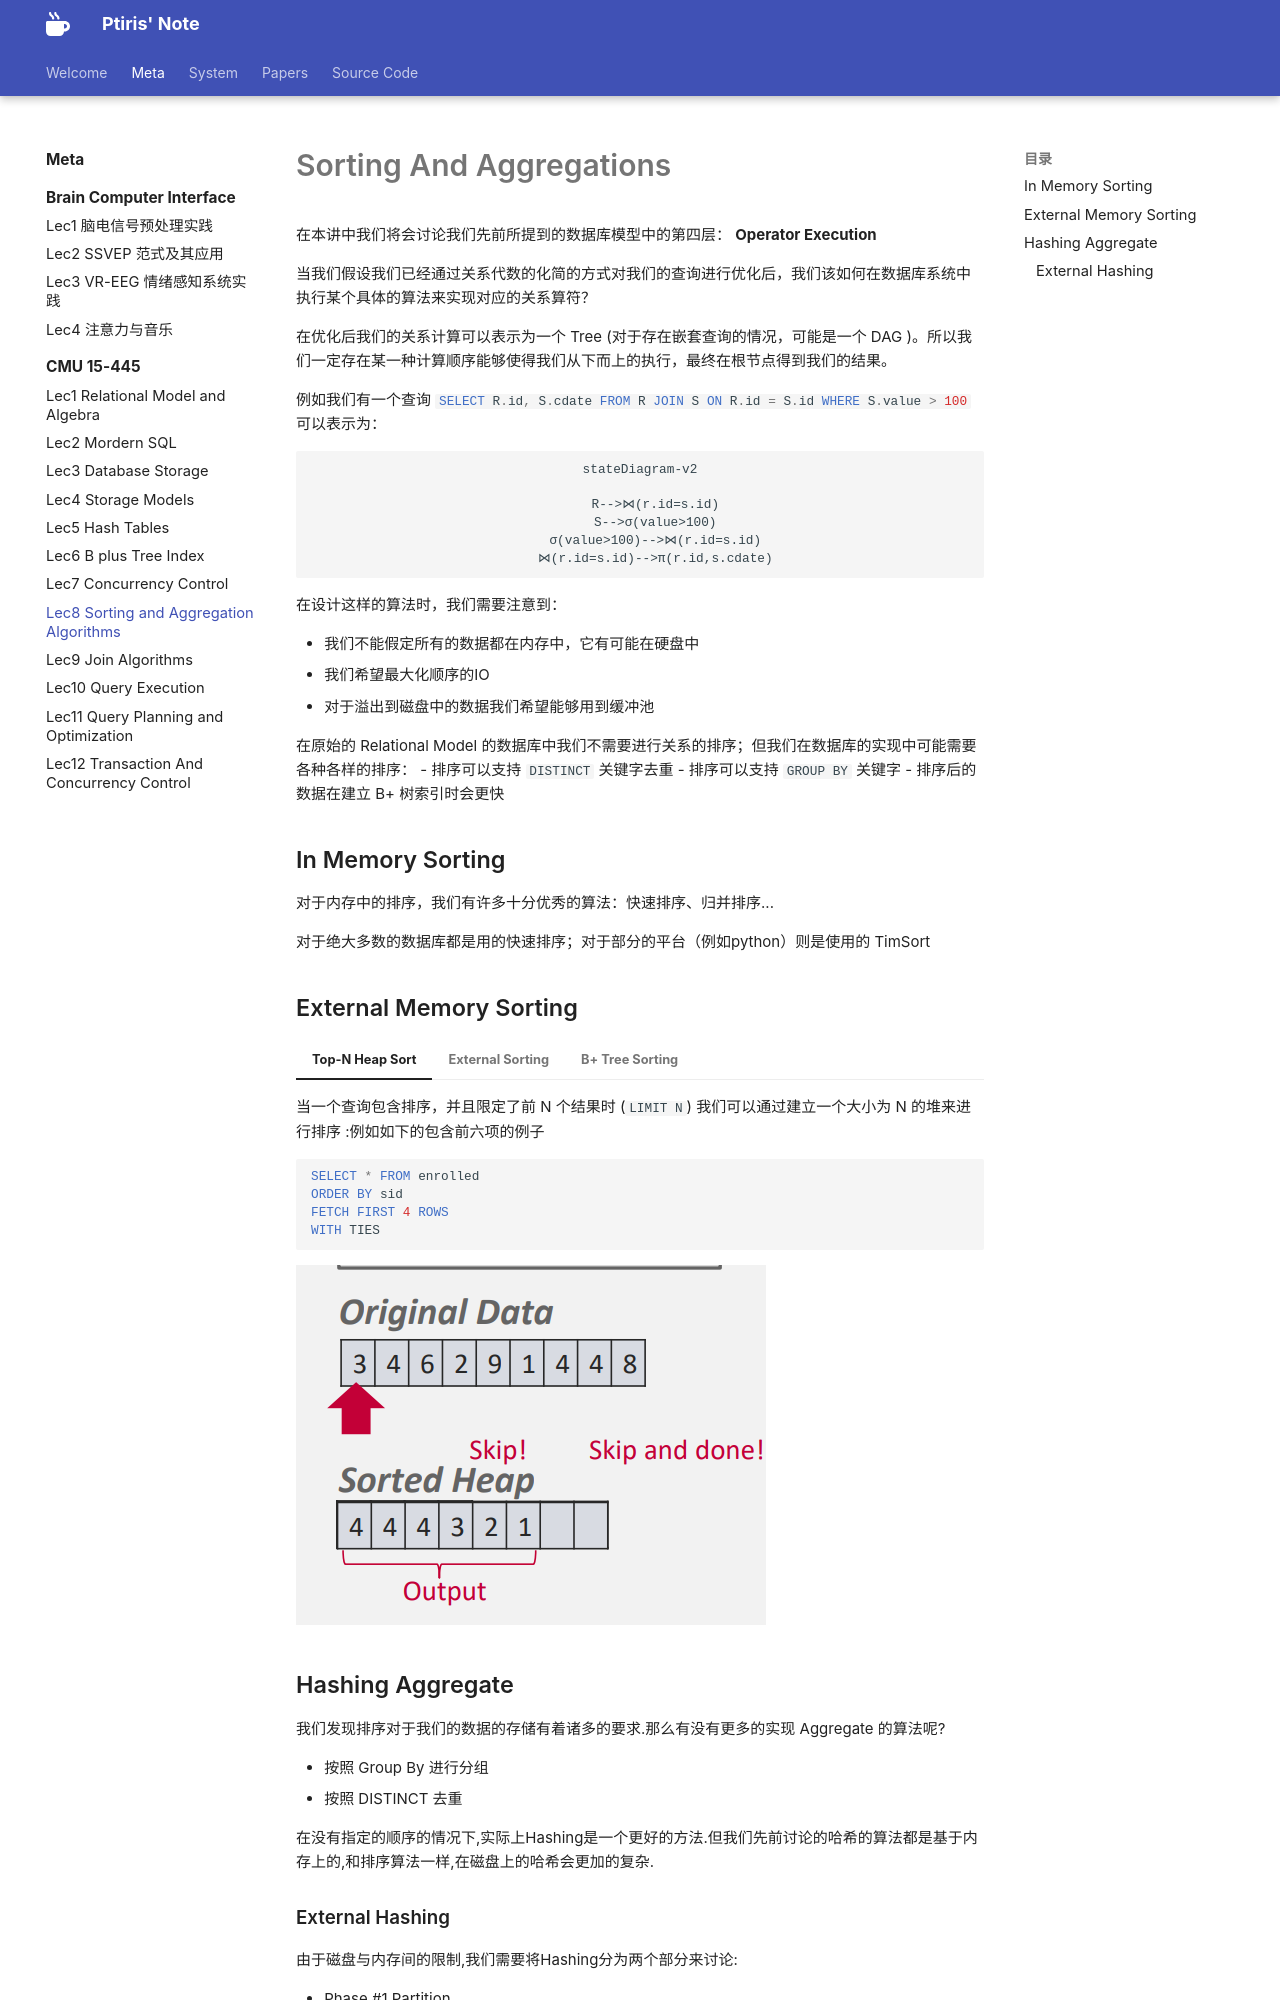

repository: ptiris/PtirisNote · page: metacourses/CMU 15-445/lec8/index.html · generator: mkdocs

# Sorting And Aggregations

在本讲中我们将会讨论我们先前所提到的数据库模型中的第四层： **Operator Execution**

当我们假设我们已经通过关系代数的化简的方式对我们的查询进行优化后，我们该如何在数据库系统中执行某个具体的算法来实现对应的关系算符？

在优化后我们的关系计算可以表示为一个 Tree (对于存在嵌套查询的情况，可能是一个 DAG )。所以我们一定存在某一种计算顺序能够使得我们从下而上的执行，最终在根节点得到我们的结果。

例如我们有一个查询 `#!sql SELECT R.id, S.cdate  FROM R JOIN S  ON R.id = S.id WHERE S.value > 100` 可以表示为：

<center>

```mermaid
stateDiagram-v2

    R-->⋈(r.id=s.id)
    S-->σ(value>100)
    σ(value>100)-->⋈(r.id=s.id)
    ⋈(r.id=s.id)-->π(r.id,s.cdate)

```
</center>

在设计这样的算法时，我们需要注意到：

- 我们不能假定所有的数据都在内存中，它有可能在硬盘中
- 我们希望最大化顺序的IO
- 对于溢出到磁盘中的数据我们希望能够用到缓冲池

在原始的 Relational Model 的数据库中我们不需要进行关系的排序；但我们在数据库的实现中可能需要各种各样的排序：
- 排序可以支持 `DISTINCT` 关键字去重
- 排序可以支持 `GROUP BY` 关键字
- 排序后的数据在建立 B+ 树索引时会更快

## In Memory Sorting

对于内存中的排序，我们有许多十分优秀的算法：快速排序、归并排序...

对于绝大多数的数据库都是用的快速排序；对于部分的平台（例如python）则是使用的 TimSort 

## External Memory Sorting

=== "Top-N Heap Sort"

    当一个查询包含排序，并且限定了前 N 个结果时 (`LIMIT N`) 我们可以通过建立一个大小为 N 的堆来进行排序
    :例如如下的包含前六项的例子

    ```SQL
    SELECT * FROM enrolled
    ORDER BY sid
    FETCH FIRST 4 ROWS
    WITH TIES
    ```
    ![](./assets/56.png)

=== "External Sorting"

    这里的处理和我们在ADS课程中的处理是一模一样的.(包括 N-Way Sort 和 Read And Write Buffer)

=== "B+ Tree Sorting "

    当我们在部分的Tuple上建立了索引之后,我们可以直接通过索引来进行排序.(e.g. B+ Tree).此时我们需要考虑两种情况:

    - 建立在聚合索引上的 B+ Tree
    - 建立在非聚合索引上的 B+ Tree

    当B+ Tree 建立在聚合索引上时,这意味着我们的数据是按照顺序排列的;所以我们可以从最左的页开始一次遍历排序.
    当B+ Tree 建立在非聚合索引上时,我们所有的数据是由乱序的指针所指引的.这将导致我们无法最大化顺序的 IO.
